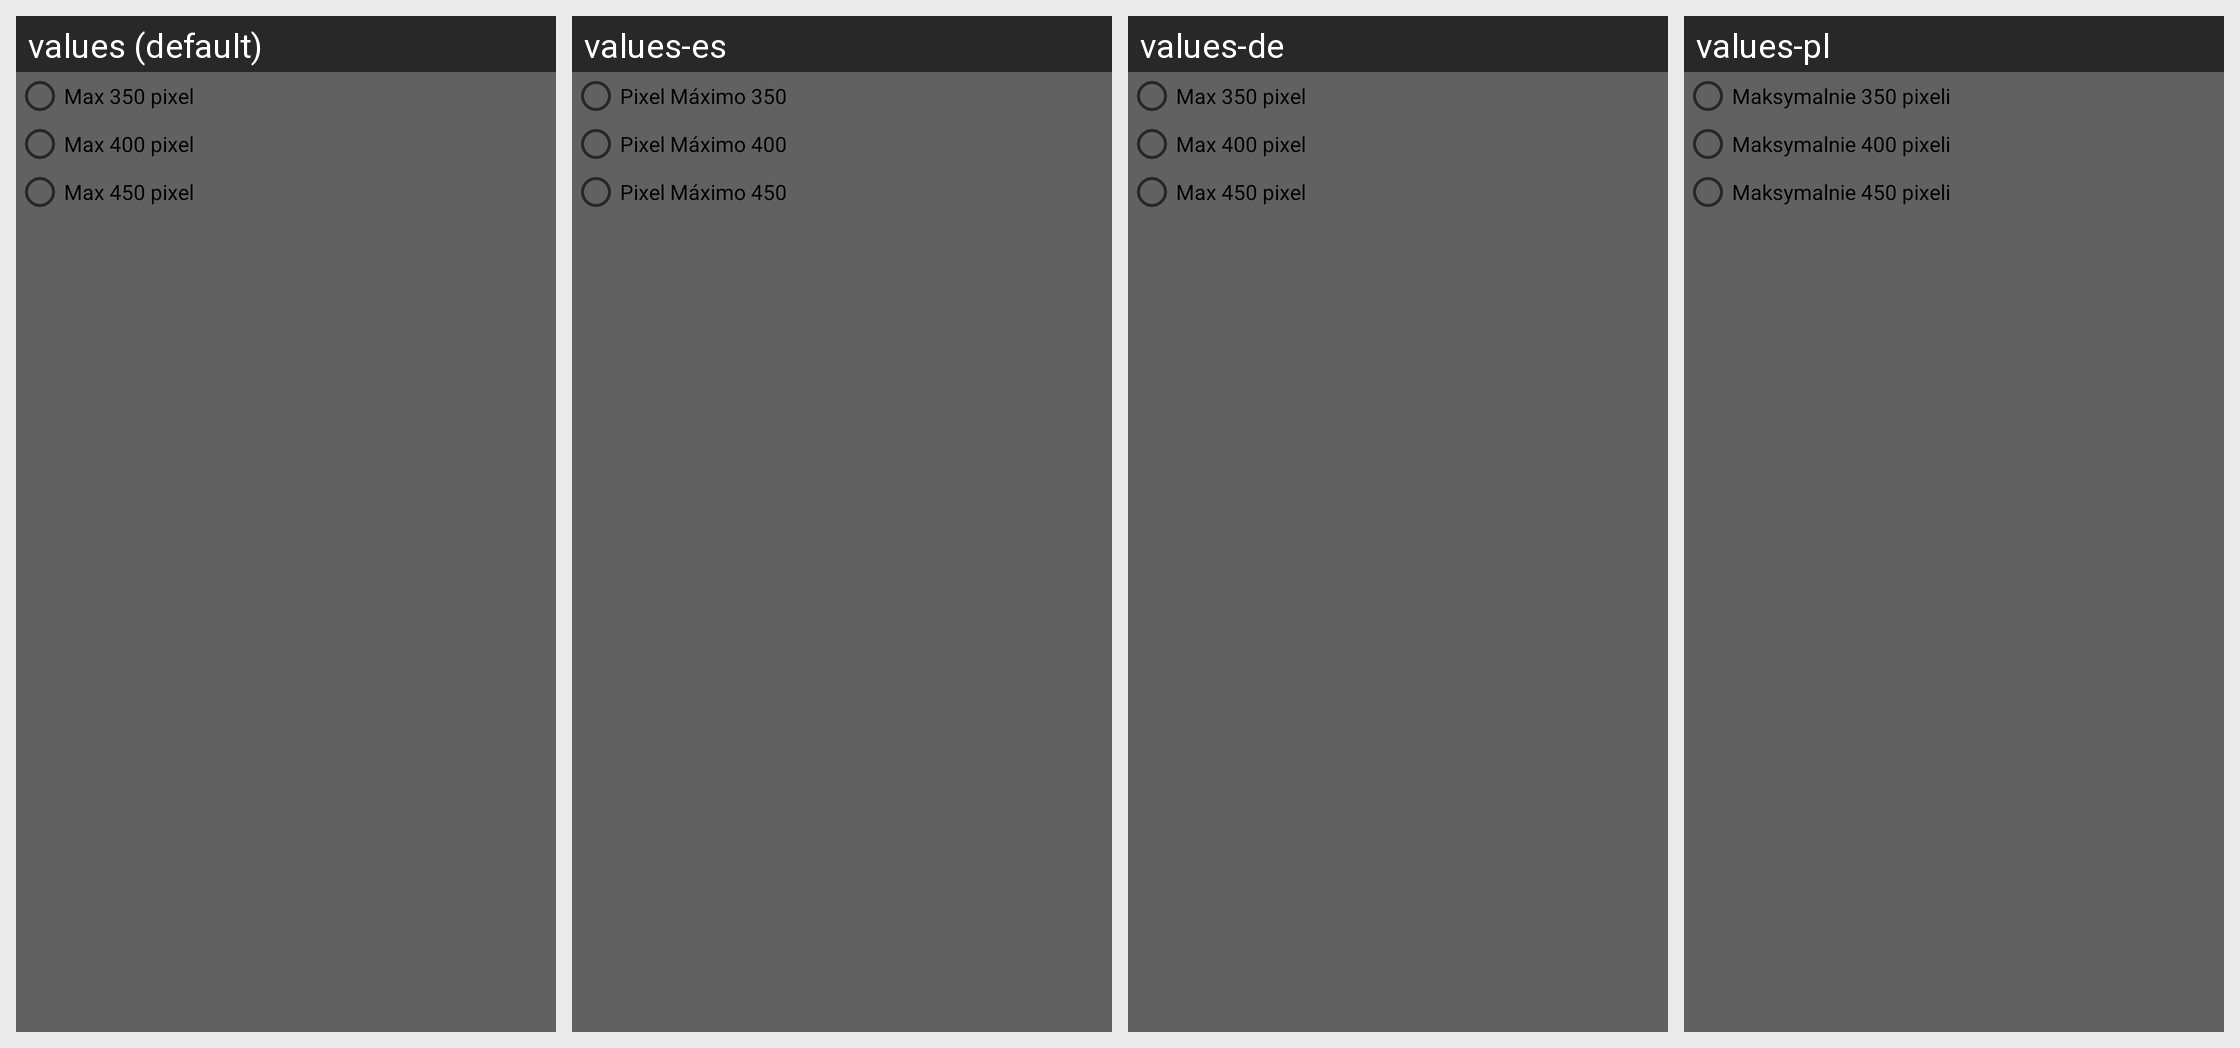

This grid shows one Android layout under several languages. Give, for every string resource on the screen, its name, the default text and each shown locale's text.
Android screen res/layout/layout_setting_gif_size.xml rendered under 4 locales, left to right: values (default), values-es, values-de, values-pl. Device: Nexus 5 (rendered at 1080×1920; each locale shown at half size, 540×960, under a caption strip naming it); theme FullscreenTheme.
Other locales in the repository, not shown: values-af, values-am, values-ar, values-az, values-az-rAZ, values-be, values-be-rBY, values-bg, values-bn, values-bn-rBD, values-bs, values-bs-rBA, values-ca, values-cs, values-da, values-el, values-en-rGB, values-es-rUS, values-et, values-et-rEE, values-eu, values-eu-rES, values-fa, values-fi, values-fr, values-fr-rCA, values-gl, values-gl-rES, values-gu, values-gu-rIN, values-hi, values-hr, values-hu, values-hy, values-hy-rAM, values-in, values-is, values-is-rIS, values-it, values-iw, values-ja, values-ka, values-ka-rGE, values-kk, values-kk-rKZ, values-km, values-km-rKH, values-kn, values-kn-rIN, values-ko, values-ky, values-ky-rKG, values-lo, values-lo-rLA, values-lt, values-lv, values-mk, values-mk-rMK, values-ml, values-ml-rIN, values-mn, values-mn-rMN, values-mr, values-mr-rIN, values-ms, values-ms-rMY, values-my, values-my-rMM, values-nb, values-ne, values-ne-rNP, values-nl, values-pa, values-pa-rIN, values-pt, values-pt-rBR, values-pt-rPT, values-ro, values-ru, values-si, values-si-rLK, values-sk, values-sl, values-sq, values-sq-rAL, values-sr, values-sv, values-sw, values-ta, values-ta-rIN, values-te, values-te-rIN, values-th, values-tl, values-tr, values-uk, values-ur, values-ur-rPK, values-uz, values-uz-rUZ, values-vi, values-zh-rCN, values-zh-rHK, values-zh-rTW.
Strings drawn on this screen, with the default value and each locale's value (text and hints the layout hard-codes, and strings that could not be matched under every locale, appear in the picture but are not listed):

max_350_pixel
  values: Max 350 pixel
  values-es: Pixel Máximo 350
  values-de: Max 350 pixel
  values-pl: Maksymalnie 350 pixeli

max_400_pixel
  values: Max 400 pixel
  values-es: Pixel Máximo 400
  values-de: Max 400 pixel
  values-pl: Maksymalnie 400 pixeli

max_450_pixel
  values: Max 450 pixel
  values-es: Pixel Máximo 450
  values-de: Max 450 pixel
  values-pl: Maksymalnie 450 pixeli
